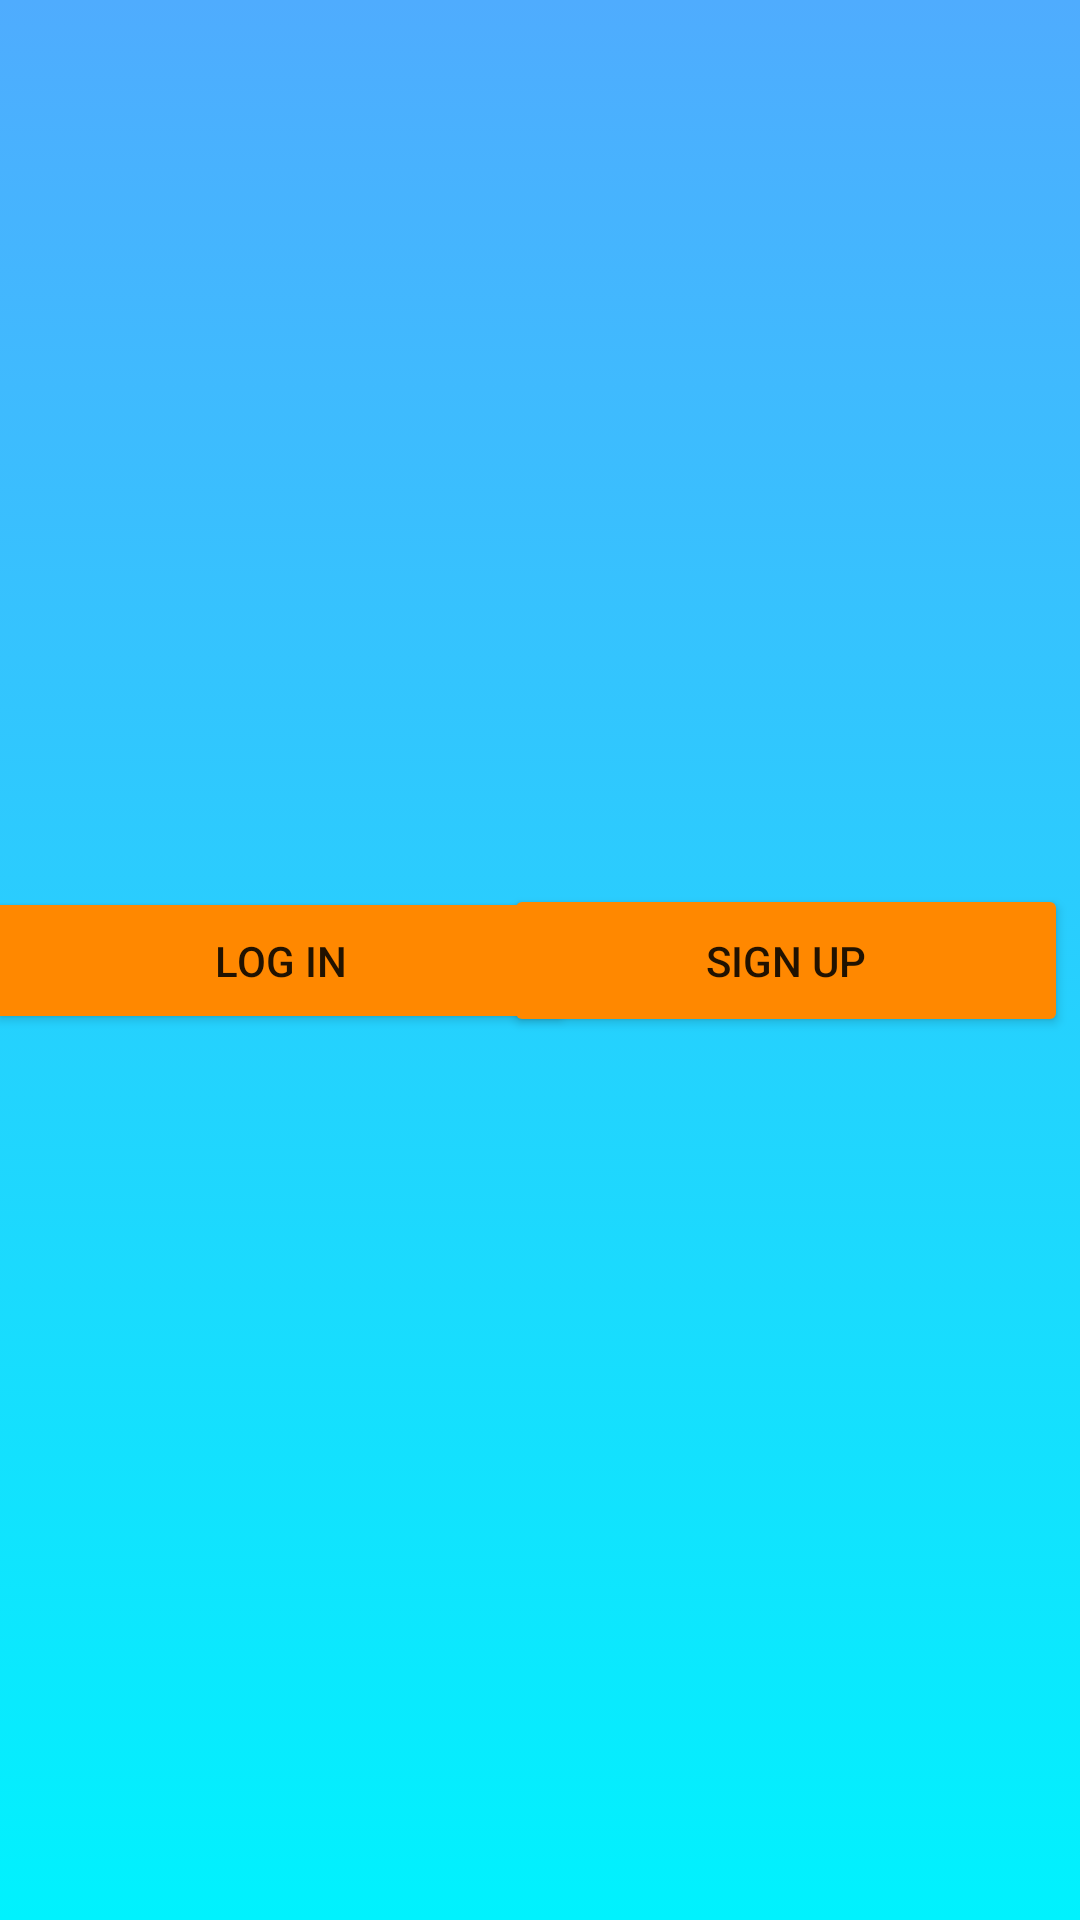

This screen was rendered from an Android layout file. Write that file and the resources it references.
<!-- AndroidManifest.xml: application theme Theme.Dynamic_Dhaka -->
<!-- res/layout/activity_pass_first_menu.xml -->
<?xml version="1.0" encoding="utf-8"?>
<androidx.constraintlayout.widget.ConstraintLayout xmlns:android="http://schemas.android.com/apk/res/android"
    xmlns:app="http://schemas.android.com/apk/res-auto"
    xmlns:tools="http://schemas.android.com/tools"
    android:layout_width="match_parent"
    android:layout_height="match_parent"
    android:background="@drawable/color"
    tools:context=".Pass_first_menu">

    <Button
        android:id="@+id/Login"
        android:layout_width="187dp"
        android:layout_height="37dp"
        android:background="@drawable/color"
        android:onClick="PassLogin"


        android:text="Log In"
        app:backgroundTint="@android:color/holo_orange_dark"
        app:layout_constraintBottom_toBottomOf="parent"
        app:layout_constraintEnd_toEndOf="parent"
        app:layout_constraintHorizontal_bias="0.0"
        app:layout_constraintStart_toStartOf="parent"
        app:layout_constraintTop_toTopOf="parent" />

    <Button
        android:id="@+id/button2"
        android:layout_width="188dp"
        android:layout_height="51dp"
        android:layout_marginEnd="4dp"
        android:layout_marginRight="4dp"
        android:onClick="PassSignUp"
        android:text="Sign Up"
        app:backgroundTint="@android:color/holo_orange_dark"
        app:layout_constraintBottom_toBottomOf="parent"
        app:layout_constraintEnd_toEndOf="parent"
        app:layout_constraintTop_toTopOf="parent" />

</androidx.constraintlayout.widget.ConstraintLayout>
<!-- resources referenced by this layout -->
<resources>
  <!-- drawable color (drawable) -->
  <?xml version="1.0" encoding="utf-8"?>
  <selector xmlns:android="http://schemas.android.com/apk/res/android">
  <item>
      <shape>
         <gradient android:angle="270"
          android:startColor="#4facfe"
             android:endColor="#00f2fe"
             android:type="linear"/>
      </shape>
  </item>
  </selector>
  <style name="Theme.Dynamic_Dhaka" parent="Theme.MaterialComponents.DayNight.NoActionBar">
          
          <item name="colorPrimary">@color/purple_500</item>
          <item name="colorPrimaryVariant">@color/purple_700</item>
          <item name="colorOnPrimary">@color/white</item>
          
          <item name="colorSecondary">@color/teal_200</item>
          <item name="colorSecondaryVariant">@color/teal_700</item>
          <item name="colorOnSecondary">@color/black</item>
          
          <item name="android:statusBarColor" tools:targetApi="l">?attr/colorPrimaryVariant</item>
          
      </style>
  <!-- not gathered from this repository: default colours our renderer supplied (Android Studio template values) -->
  <color name="purple_500">#FF6200EE</color>
  <color name="purple_700">#FF3700B3</color>
  <color name="teal_200">#FF03DAC5</color>
  <color name="teal_700">#FF018786</color>
  <color name="black">#FF000000</color>
  <color name="white">#FFFFFFFF</color>
</resources>
